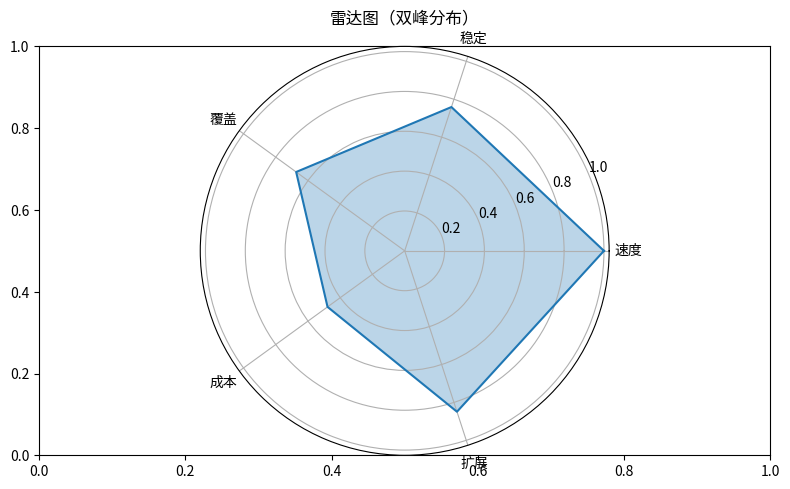

Source code (Python):
"""雷达图（双峰分布）
数据可视化示例（matplotlib）。多维能力雷达（5 维度）。
运行后在当前目录生成 'viz_radar_d8'_preview.png。
"""
import matplotlib
matplotlib.use("Agg")
import matplotlib.pyplot as plt
import numpy as np

rng = np.random.default_rng(14)
fig, ax = plt.subplots(figsize=(8, 5))
labels = ['速度', '稳定', '覆盖', '成本', '扩展']
y = np.concatenate([rng.normal(2.5, 0.4, 30), rng.normal(7.5, 0.6, 30)])
vals = np.abs(y)[:5] / max(1e-9, np.abs(y)[:5].max())
angles = np.linspace(0, 2 * np.pi, len(labels), endpoint=False)
vals = np.concatenate([vals, vals[:1]]); angles2 = np.concatenate([angles, angles[:1]])
ax = fig.add_subplot(111, projection='polar')
ax.plot(angles2, vals); ax.fill(angles2, vals, alpha=0.3)
ax.set_xticks(angles); ax.set_xticklabels(labels)
ax.set_title("雷达图（双峰分布）")
plt.tight_layout()
plt.savefig("'viz_radar_d8'_preview.png", dpi=110)
print("已生成 'viz_radar_d8'_preview.png")
